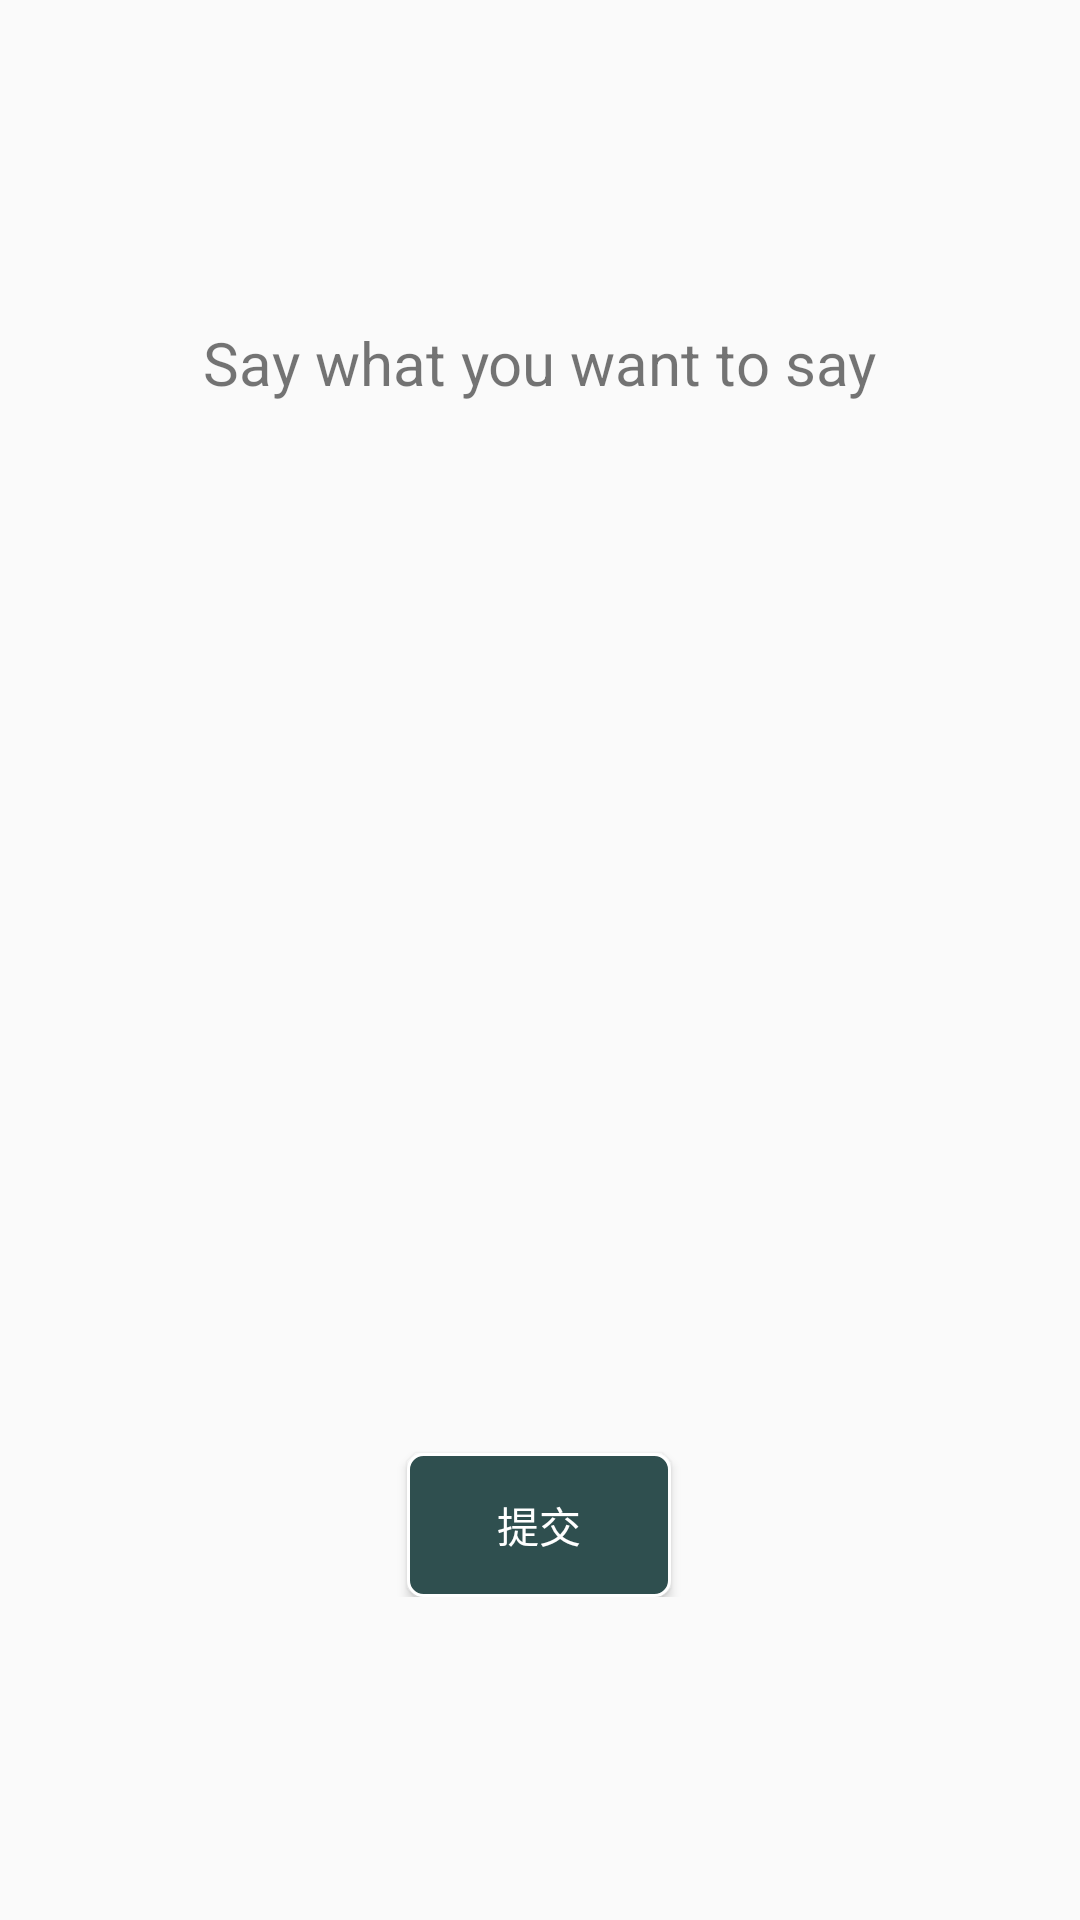

Here is an Android app screen rendered from its layout file. Give the layout XML and the strings, colors and styles it references.
<!-- AndroidManifest.xml: application theme AppTheme -->
<!-- res/layout/fragment_first.xml -->
<?xml version="1.0" encoding="utf-8"?>

<FrameLayout xmlns:android="http://schemas.android.com/apk/res/android"
    xmlns:tools="http://schemas.android.com/tools"
    android:layout_width="match_parent"
    android:layout_height="match_parent"
    tools:context=".FirstFragment">

    
    <androidx.appcompat.widget.LinearLayoutCompat
        android:layout_width="267dp"
        android:layout_height="wrap_content"
        android:layout_gravity="center"
        android:orientation="vertical">

        <TextView
            android:layout_width="match_parent"
            android:layout_height="match_parent"
            android:gravity="center"
            android:text="@string/input"
            android:textSize="20dp" />

        <EditText
            android:id="@+id/message"
            android:layout_width="match_parent"
            android:layout_height="200dp"
            android:layout_gravity="center"
            android:layout_marginTop="50dp"
            android:width="200dp"
            android:background="@drawable/edittext"
            android:ems="10"
            android:inputType="textMultiLine"
            android:minLines="3"
            android:textSize="18dp" />

        <Button
            android:id="@+id/enter"
            android:layout_width="wrap_content"
            android:layout_height="wrap_content"
            android:layout_gravity="center"
            android:layout_marginTop="100dp"
            android:background="@drawable/selector_loginactivity_button"
            android:textColor="#fff"
            android:text="提交" />

    </androidx.appcompat.widget.LinearLayoutCompat>

</FrameLayout>
<!-- resources referenced by this layout -->
<resources>
  <!-- drawable selector_loginactivity_button (drawable) -->
  <?xml version="1.0" encoding="utf-8"?>
  
  <selector xmlns:android="http://schemas.android.com/apk/res/android">
      
      <item android:state_window_focused="false">
          <shape android:shape="rectangle">
              
              <corners android:radius="5dp" />
              
              <solid android:color="@color/color_minefragment_top" />
              
              <stroke android:width="1dp" android:color="#fff" />
          </shape>
      </item>
      
      <item android:state_pressed="true">
          <shape android:shape="rectangle">
              <corners android:radius="5dp" />
              <solid android:color="#008B8B" />
              <stroke android:width="1dp" android:color="#fff" />
          </shape>
      </item>
  </selector>
  <string name="input">Say what you want to say</string>
  <style name="AppTheme" parent="Theme.AppCompat.Light.DarkActionBar">
          
          <item name="colorPrimary">@color/colorPrimary</item>
          <item name="colorPrimaryDark">@color/colorPrimaryDark</item>
          <item name="colorAccent">@color/colorAccent</item>
      </style>
  <color name="color_minefragment_top">#2F4F4F</color>
  <color name="colorPrimary">#2F4F4F</color>
  <color name="colorPrimaryDark">#00574B</color>
  <color name="colorAccent">#D81B60</color>
</resources>
